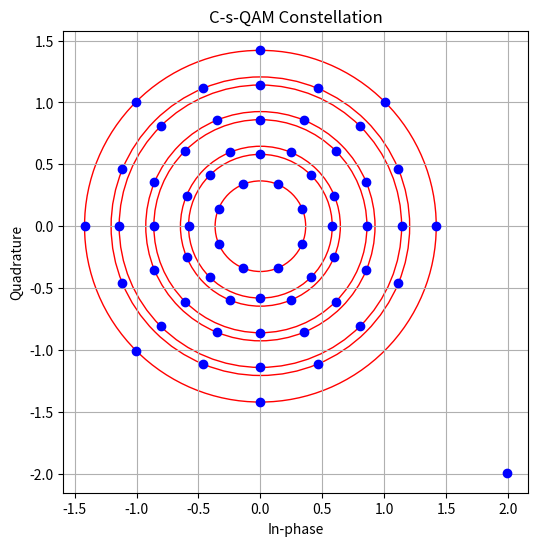

The script that saved this image:
import numpy as np
import matplotlib.pyplot as plt

def generate_c_s_qam_distances(dmin, M, N, E_avg, number_of_spikes):
    n = M // N  # Number of symbols per circle
    radii = np.zeros(N)
  
    R1 = dmin / (2 * np.sin(np.pi / n))  # Initial radius based on the first circle
    radii[0] = R1
    
    # Calculate the second circle using specified formula
    if N > 1:
        radii[1] = dmin * np.sin(np.radians(60)) + R1 * np.cos(np.pi / 8)

    # Calculate subsequent circles based on the previous circle and dmin
    for i in range(2, N):
        radii[i] = radii[i-2] + dmin

    # Calculate the remaining energy for the spikes
    sum_R_sqr = sum(r**2 * n for r in radii[:-1]) + radii[-1]**2 * (n - number_of_spikes)
    remaining_energy = M * E_avg - sum_R_sqr

    if remaining_energy <= 0:
        raise ValueError("Energy for spikes is not available, try adjusting parameters.")
    
    total_radius_sqr_for_spikes = remaining_energy / number_of_spikes 
    spike_distance = np.sqrt(total_radius_sqr_for_spikes)  # Calculate spike distance
 
    return radii, spike_distance

def place_c_s_qam_symbols(R, M, N, spike_distance, spike_number):
    n = M // N  # Symbols per circle
    symbols = []
    for i, r in enumerate(R):
        on_axes = (i + 1) % 2 == 0
        start_angle = 0 if on_axes else np.pi / n
        # Determine symbols for non-spike circles
        for j in range(n if i < N - 1 else n - spike_number):
            angle = start_angle + j * 2 * np.pi / n
            symbol = np.array([r * np.cos(angle), r * np.sin(angle)])
            symbols.append(symbol)

    # Place spike symbols on the outermost circle
    start_angle = (n - spike_number) * 2 * np.pi / n
    for j in range(spike_number):
        angle = start_angle + j * 2 * np.pi / n
        symbol = np.array([spike_distance * np.cos(angle), spike_distance * np.sin(angle)])
        symbols.append(symbol)

    return symbols

d_min = 0.28
M = 64
N = 8

# Generate CQAM radii
c_s_qam_radii, spike_distance = generate_c_s_qam_distances(d_min, M, N, 1, 1)
# Place symbols on the CQAM constellation
c_s_qam_symbols = place_c_s_qam_symbols(c_s_qam_radii, M, N, spike_distance, 1)
print(c_s_qam_radii)
print(sum(r**2 * 8 for r in c_s_qam_radii[:-1]) + c_s_qam_radii[-1]**2 * (8 - 1) + 1 * spike_distance**2)
# Plotting the constellation
plt.figure(figsize=(6, 6))
for symbol in c_s_qam_symbols:
    plt.plot(symbol[0], symbol[1], 'bo')
for r in c_s_qam_radii:
    circle = plt.Circle((0, 0), r, color='r', fill=False)
    plt.gca().add_artist(circle)
plt.grid(True)
plt.xlabel('In-phase')
plt.ylabel('Quadrature')
plt.title('C-s-QAM Constellation')
plt.axis('equal')
plt.show()
